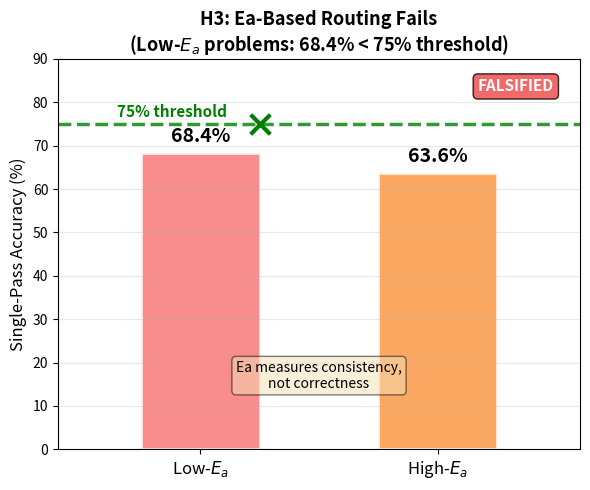

Python code for this plot: (Note: this script raises an exception after producing the figure.)
#!/usr/bin/env python3
"""
Figure 5: H3 Single-Pass Routing Failure
Bar chart showing Ea-based routing fails to achieve 75% threshold
"""

import numpy as np
import matplotlib.pyplot as plt

# Data from pilot_summary_round4.json
categories = ['Low-$E_a$', 'High-$E_a$']
accuracies = [68.4, 63.6]
threshold = 75.0

# Create figure
fig, ax = plt.subplots(figsize=(6, 5))

# Bar positions
x = np.arange(len(categories))
bar_width = 0.5

# Create bars
bars = ax.bar(x, accuracies, width=bar_width, color=['#f87171', '#fb923c'],
               edgecolor='white', linewidth=2, alpha=0.8)

# Add value labels on bars
for bar, acc in zip(bars, accuracies):
    height = bar.get_height()
    ax.annotate(f'{acc:.1f}%',
                xy=(bar.get_x() + bar.get_width() / 2, height),
                xytext=(0, 5),
                textcoords="offset points",
                ha='center', va='bottom', fontsize=14, fontweight='bold')

# Add threshold line
ax.axhline(y=threshold, color='green', linestyle='--', linewidth=2.5, alpha=0.8)
ax.text(-0.35, threshold + 1.5, f'75% threshold', fontsize=11, color='green', fontweight='bold')

# Labels and title
ax.set_ylabel('Single-Pass Accuracy (%)', fontsize=12)
ax.set_title('H3: Ea-Based Routing Fails\n(Low-$E_a$ problems: 68.4% < 75% threshold)', fontsize=13, fontweight='bold')
ax.set_xticks(x)
ax.set_xticklabels(categories, fontsize=12)

# Configure axes
ax.set_ylim(0, 90)
ax.set_xlim(-0.6, 1.6)
ax.grid(True, alpha=0.3, axis='y')

# Add X mark on threshold line
ax.scatter([0.25], [threshold], marker='x', s=200, c='green', linewidths=3, zorder=5)

# Add falsification badge
ax.text(0.95, 0.95, 'FALSIFIED', transform=ax.transAxes, fontsize=11,
        verticalalignment='top', horizontalalignment='right',
        bbox=dict(boxstyle='round', facecolor='#ef4444', alpha=0.8),
        color='white', fontweight='bold')

# Add explanation
explanation = "Ea measures consistency,\nnot correctness"
ax.text(0.5, 0.15, explanation, transform=ax.transAxes, fontsize=10,
        ha='center', verticalalignment='bottom',
        bbox=dict(boxstyle='round', facecolor='wheat', alpha=0.5))

plt.tight_layout()
plt.savefig('/home/qhxie/AutoResearch-SibylSystem/workspaces/ablation-no-revision/iter_001/writing/figures/h3_routing.pdf', dpi=150, bbox_inches='tight')
print("Saved: h3_routing.pdf")
